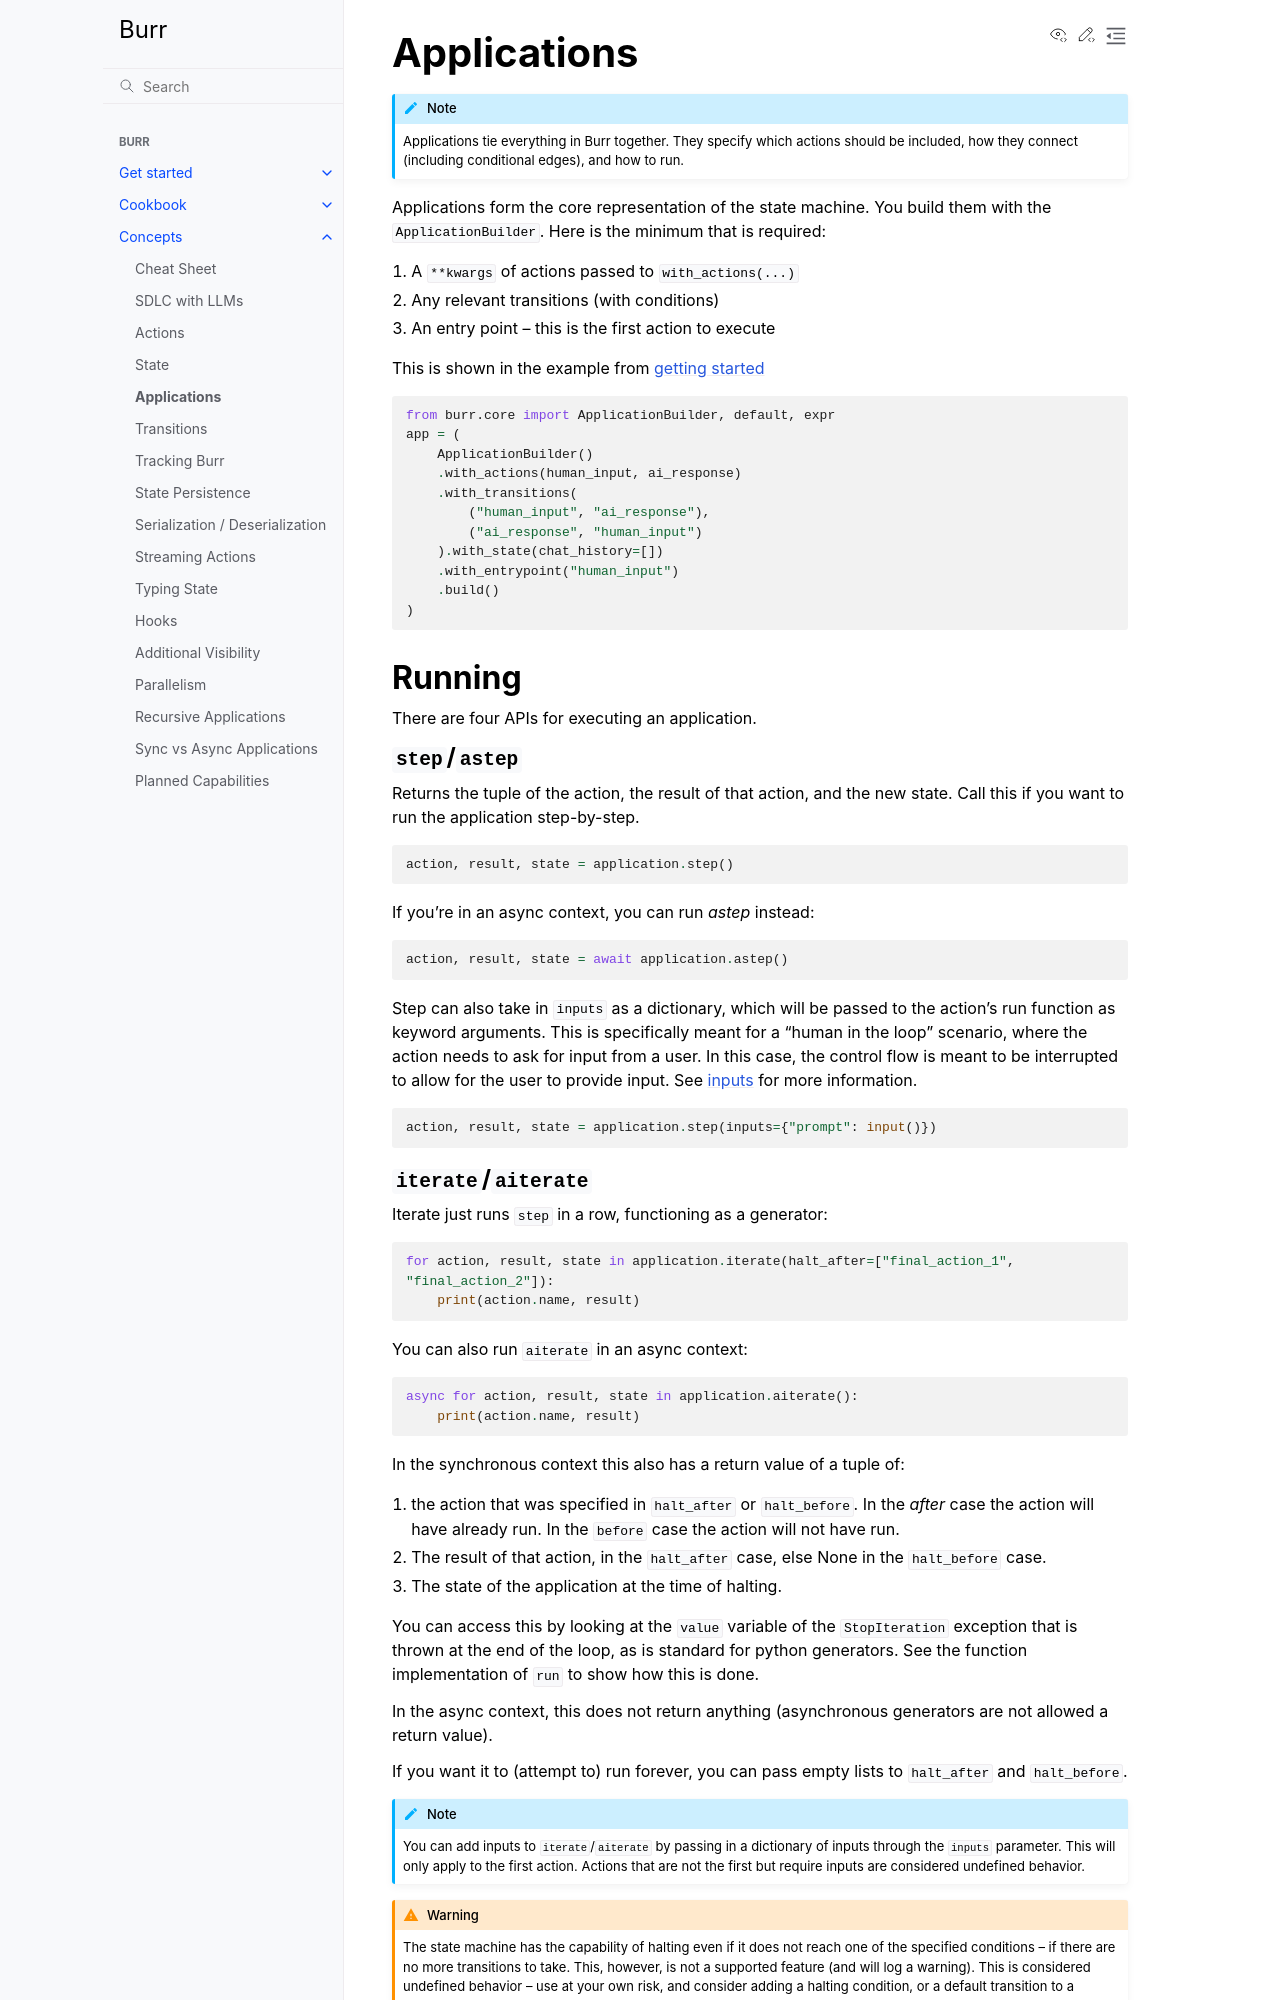

repository: cookpad-research/burr · page: concepts/state-machine/index.html · generator: sphinx

====================
Applications
====================

.. _applications:

.. note::

    Applications tie everything in Burr together. They specify which actions should be included,
    how they connect (including conditional edges), and how to run.

Applications form the core representation of the state machine. You build them with the ``ApplicationBuilder``.
Here is the minimum that is required:

1. A ``**kwargs`` of actions passed to ``with_actions(...)``
2. Any relevant transitions (with conditions)
3. An entry point -- this is the first action to execute

This is shown in the example from :ref:`getting started <simpleexample>`

.. code-block:: python

    from burr.core import ApplicationBuilder, default, expr
    app = (
        ApplicationBuilder()
        .with_actions(human_input, ai_response)
        .with_transitions(
            ("human_input", "ai_response"),
            ("ai_response", "human_input")
        ).with_state(chat_history=[])
        .with_entrypoint("human_input")
        .build()
    )

-------
Running
-------

There are four APIs for executing an application.

``step``/``astep``
------------------

Returns the tuple of the action, the result of that action, and the new state. Call this if you want to run the application step-by-step.

.. code-block:: python

    action, result, state = application.step()

If you're in an async context, you can run `astep` instead:

.. code-block:: python

    action, result, state = await application.astep()


Step can also take in ``inputs`` as a dictionary, which will be passed to the action's run function as keyword arguments.
This is specifically meant for a "human in the loop" scenario, where the action needs to ask for input from a user. In this case,
the control flow is meant to be interrupted to allow for the user to provide input. See :ref:`inputs <inputref>` for more information.

.. code-block:: python

    action, result, state = application.step(inputs={"prompt": input()})
